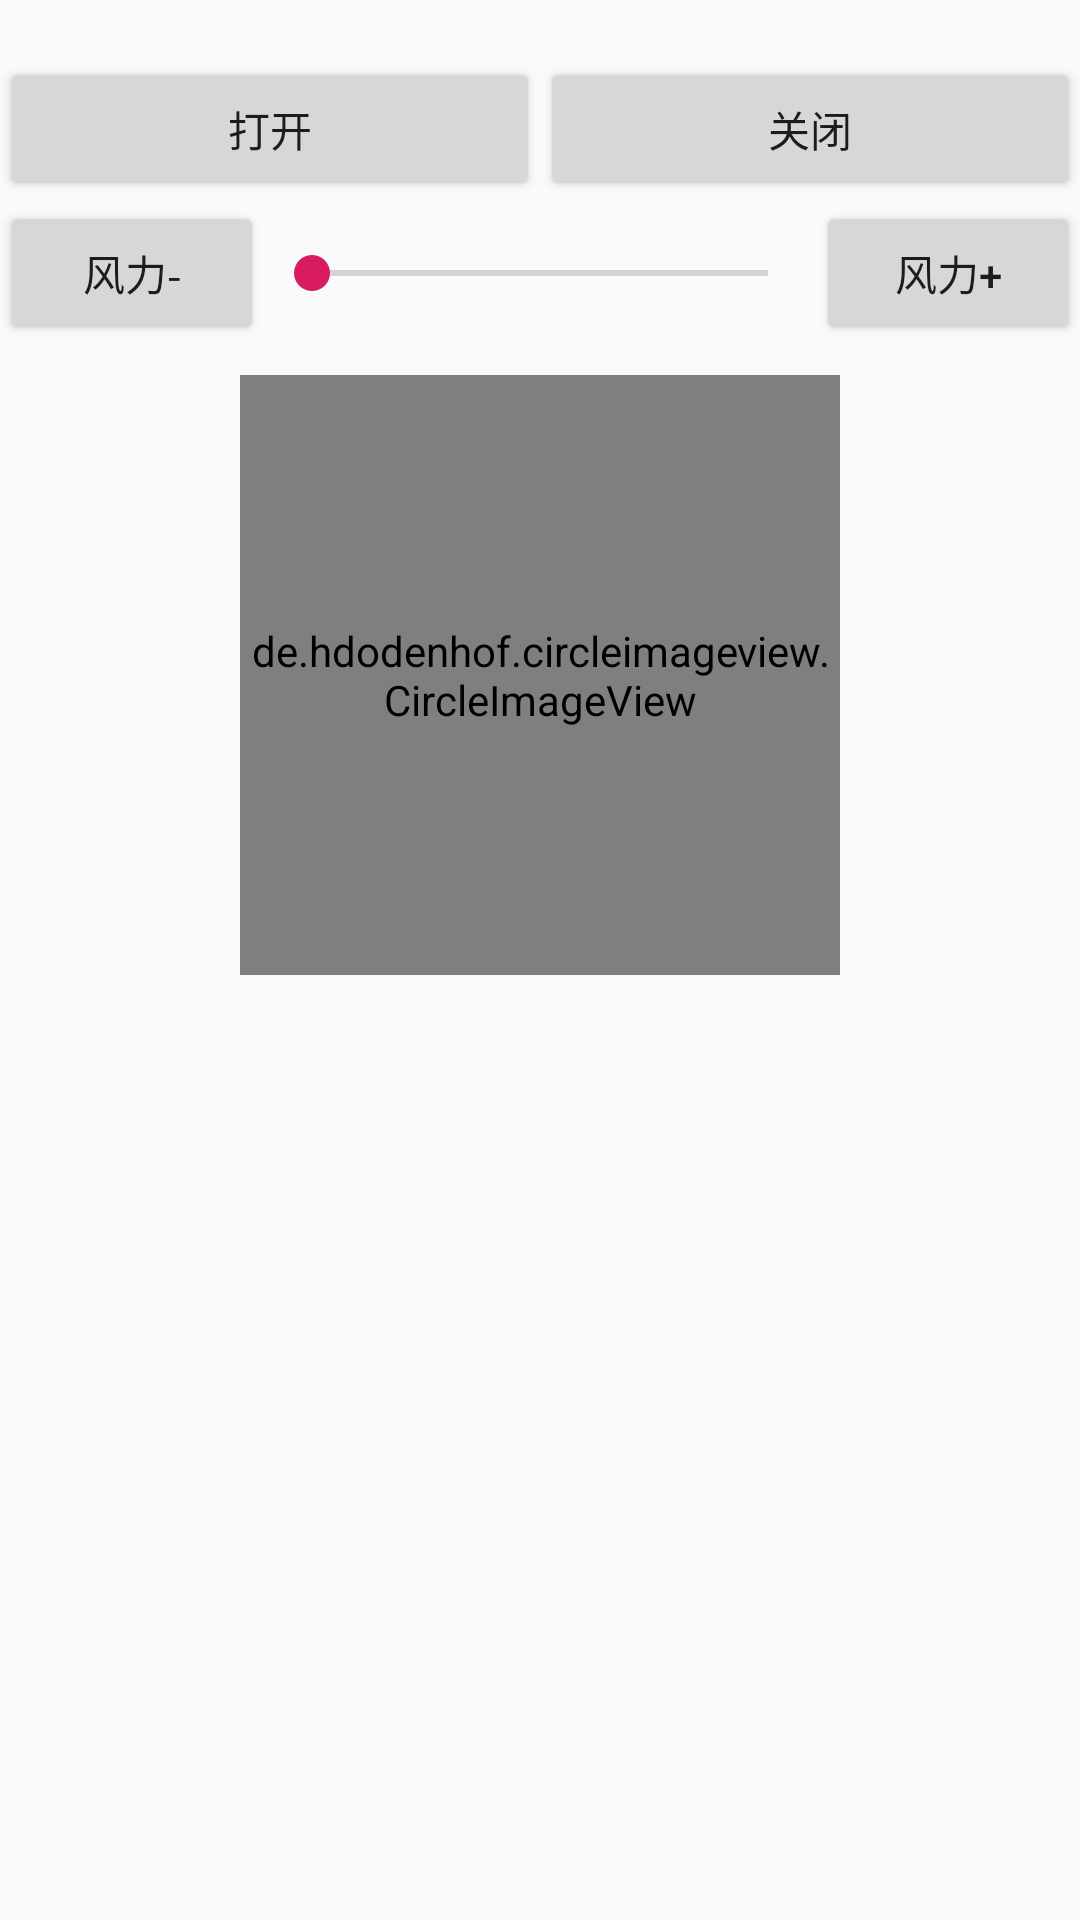

This screen was rendered from an Android layout file. Write that file and the resources it references.
<!-- AndroidManifest.xml: application theme AppTheme -->
<!-- res/layout/activity_fan.xml -->
<?xml version="1.0" encoding="utf-8"?>
<android.support.design.widget.CoordinatorLayout xmlns:android="http://schemas.android.com/apk/res/android"
    xmlns:app="http://schemas.android.com/apk/res-auto"
    xmlns:tools="http://schemas.android.com/tools"
    android:layout_width="match_parent"
    android:layout_height="match_parent"
    tools:context=".FANActivity">

    
        
        
        

        
            
            
            
            
            

    

    <include layout="@layout/content_fan" />

    
        
        
        
        
        
        

</android.support.design.widget.CoordinatorLayout>
<!-- res/layout/content_fan.xml (included above) -->
<?xml version="1.0" encoding="utf-8"?>
<LinearLayout xmlns:android="http://schemas.android.com/apk/res/android"
    xmlns:app="http://schemas.android.com/apk/res-auto"
    xmlns:tools="http://schemas.android.com/tools"
    android:layout_width="match_parent"
    android:layout_height="match_parent"
    android:orientation="vertical"
    app:layout_behavior="@string/appbar_scrolling_view_behavior"
    tools:context=".FANActivity"
    tools:showIn="@layout/activity_fan">

    <TextView
        android:id="@+id/connect"
        android:layout_width="match_parent"
        android:layout_height="wrap_content"
        android:text=""
        app:layout_constraintBottom_toBottomOf="parent"
        app:layout_constraintLeft_toLeftOf="parent"
        app:layout_constraintRight_toRightOf="parent"
        app:layout_constraintTop_toTopOf="parent"
        android:textColor="@android:color/holo_red_light" />

    <LinearLayout
        android:layout_width="match_parent"
        android:layout_height="wrap_content"
        android:orientation="horizontal">

        <Button
            android:id="@+id/F_o"
            android:layout_width="wrap_content"
            android:layout_weight="1"
            android:layout_height="wrap_content"
            android:text="打开"/>
        <Button
            android:id="@+id/F_c"
            android:layout_width="wrap_content"
            android:layout_weight="1"
            android:layout_height="wrap_content"
            android:text="关闭"/>
    </LinearLayout>
    <LinearLayout
        android:layout_width="match_parent"
        android:layout_height="wrap_content">
        <Button
            android:id="@+id/F_d"
            android:layout_width="wrap_content"
            android:layout_height="wrap_content"
            android:text="风力-"/>
        <SeekBar
            android:id="@+id/F_vol"
            android:layout_width="wrap_content"
            android:layout_weight="8"
            android:max="1000"
            android:min="500"
            android:layout_gravity="center_vertical"
            android:layout_height="wrap_content" />
        <Button
            android:id="@+id/F_u"
            android:layout_width="wrap_content"
            android:layout_height="wrap_content"
            android:text="风力+"/>
    </LinearLayout>


        <de.hdodenhof.circleimageview.CircleImageView
            android:id="@+id/FAN"
            android:layout_width="200dp"
            android:layout_height="200dp"
            android:layout_gravity="center_horizontal"
            android:layout_margin="10dp"
            android:src="@drawable/fan" />


</LinearLayout>
<!-- resources referenced by this layout -->
<resources>
  <dimen name="fab_margin">16dp</dimen>
  <!-- drawable fan: png bitmap (drawable, 186252 bytes) -->
  <style name="AppTheme.AppBarOverlay" parent="ThemeOverlay.AppCompat.Dark.ActionBar" />
  <style name="AppTheme.PopupOverlay" parent="ThemeOverlay.AppCompat.Light" />
  <style name="AppTheme" parent="Theme.AppCompat.Light.DarkActionBar">
          
          <item name="colorPrimary">@color/colorPrimary</item>
          <item name="colorPrimaryDark">@color/colorPrimaryDark</item>
          <item name="colorAccent">@color/colorAccent</item>
      </style>
  <color name="colorPrimary">#000785</color>
  <color name="colorPrimaryDark">#00574b</color>
  <color name="colorAccent">#D81B60</color>
</resources>
